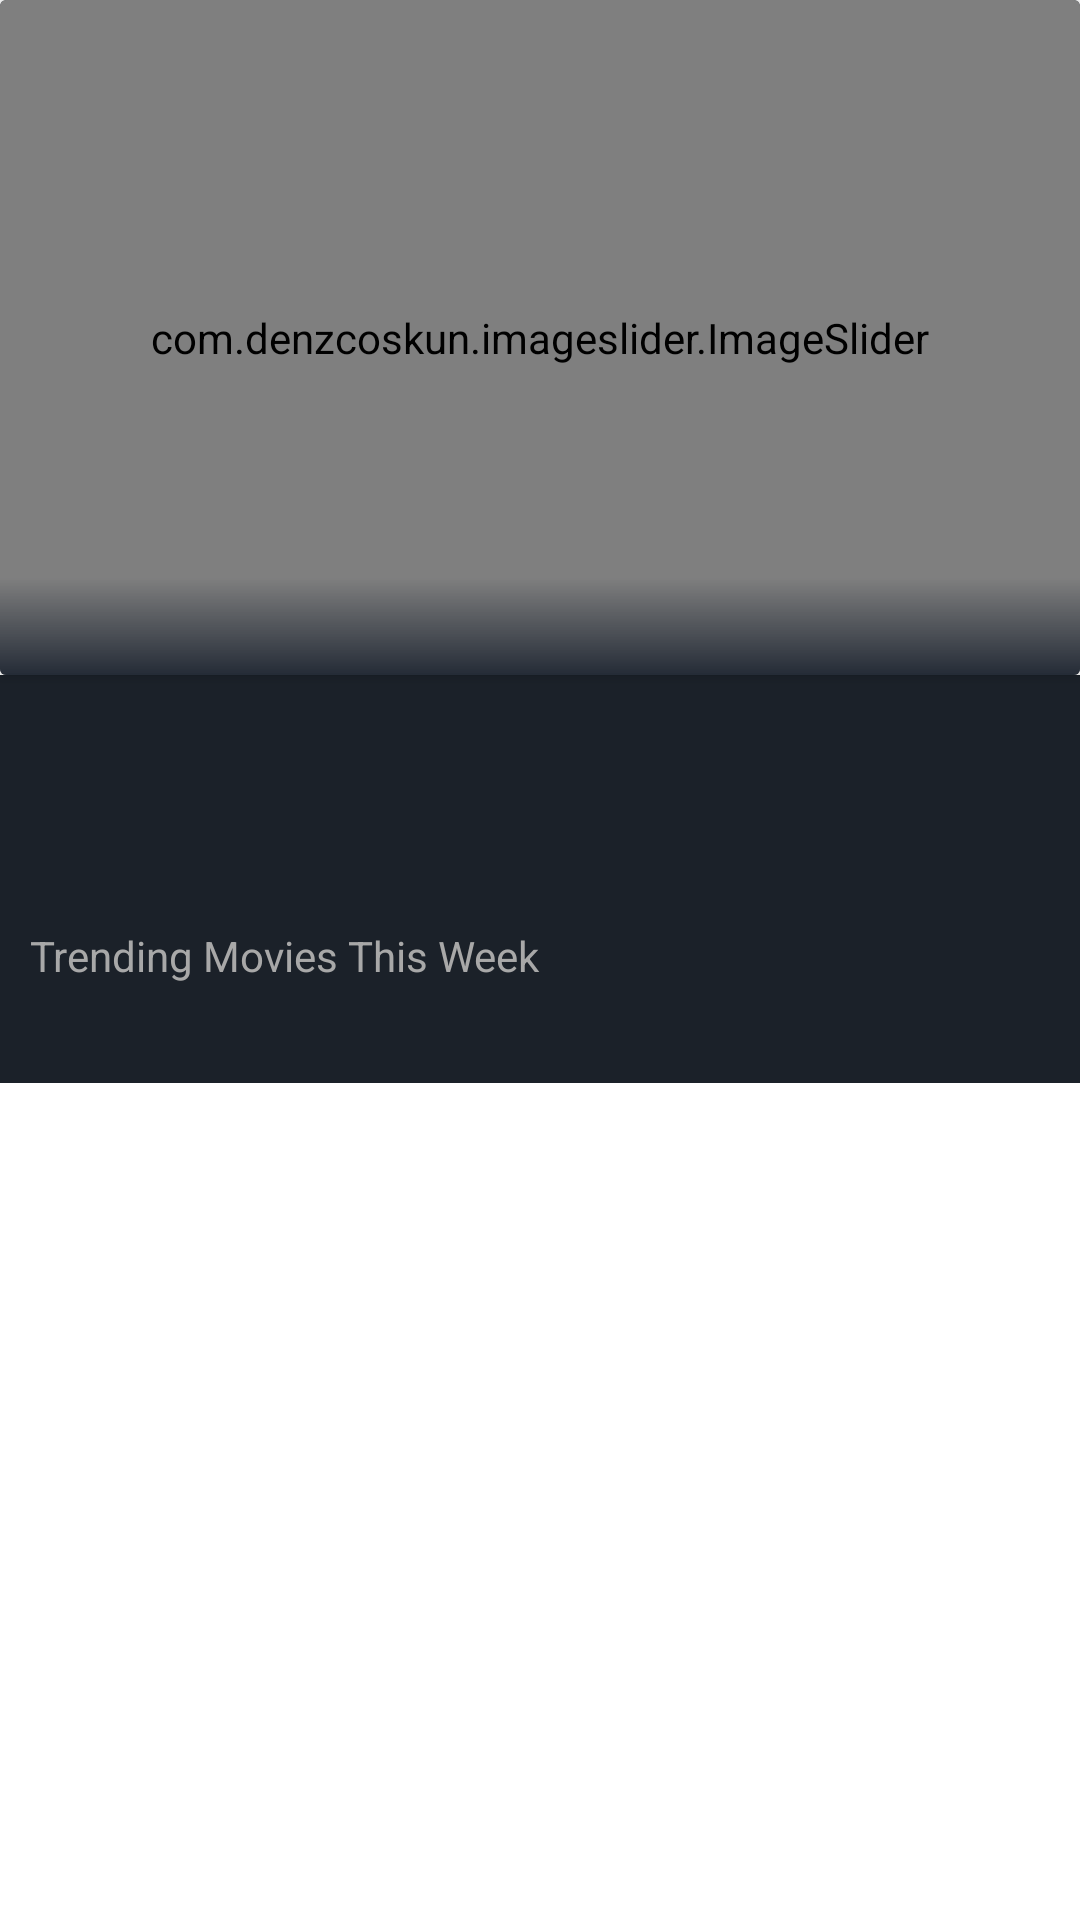

Layout XML and referenced resources for this Android screen:
<!-- AndroidManifest.xml: application theme Theme.MovieDB -->
<!-- res/layout/fragment_home.xml -->
<?xml version="1.0" encoding="utf-8"?>
<LinearLayout xmlns:android="http://schemas.android.com/apk/res/android"
    android:layout_width="match_parent"
    android:layout_height="match_parent"
    xmlns:tools="http://schemas.android.com/tools"
    xmlns:app="http://schemas.android.com/apk/res-auto"
    android:layout_weight="1"
    android:orientation="vertical"
    android:backgroundTint="@color/background"
    tools:context=".view.dashboard.HomeFragment">

    <androidx.core.widget.NestedScrollView
        android:layout_width="match_parent"
        android:layout_height="match_parent">

        <LinearLayout
            android:layout_width="match_parent"
            android:layout_height="match_parent"
            android:orientation="vertical">

            <androidx.cardview.widget.CardView
                android:id="@+id/poster"
                android:backgroundTint="@color/aboveBackground"
                android:layout_width="match_parent"
                android:layout_height="225dp">

                <com.denzcoskun.imageslider.ImageSlider
                    android:id="@+id/image_slider"
                    android:layout_width="match_parent"
                    android:layout_height="match_parent"
                    app:iss_placeholder="@android:color/transparent"
                    app:iss_error_image="@drawable/gradient_background"
                    app:iss_selected_dot="@drawable/image_slider_selected_dot"
                    app:iss_unselected_dot="@drawable/image_slider_unselected_dot"
                    app:iss_auto_cycle="true"
                    app:iss_delay="0"
                    app:iss_period="2000" />

                <View
                    android:layout_width="match_parent"
                    android:layout_height="65dp"
                    android:layout_gravity="bottom"
                    android:background="@drawable/bg_gradient_image_slider"/>

                <TextView
                    android:id="@+id/title_discover"
                    android:layout_width="wrap_content"
                    android:layout_height="wrap_content"
                    android:layout_gravity="bottom"
                    android:paddingStart="15dp"
                    android:paddingEnd="15dp"
                    android:paddingBottom="35dp"
                    android:textColor="@color/white"
                    android:textSize="18sp"
                    android:textStyle="bold"/>

            </androidx.cardview.widget.CardView>

            <LinearLayout
                android:layout_width="match_parent"
                android:layout_height="wrap_content"
                android:orientation="vertical"
                android:background="@color/background">

                <com.google.android.material.tabs.TabLayout
                    android:id="@+id/tab_layout"
                    android:layout_width="match_parent"
                    android:background="@null"
                    app:tabRippleColor="@null"
                    app:tabMode="scrollable"
                    android:layout_height="wrap_content"
                    app:tabSelectedTextColor="@color/white"
                    app:tabTextColor="@color/textHint" />

                <androidx.recyclerview.widget.RecyclerView
                    android:id="@+id/selected_genre_recycler_view"
                    android:layout_width="match_parent"
                    android:layout_height="wrap_content"
                    android:layout_marginTop="8dp"
                    android:padding="10dp"
                    android:orientation="horizontal"
                    app:layoutManager="androidx.recyclerview.widget.LinearLayoutManager"
                    tools:itemCount="3"
                    tools:listitem="@layout/item_movie" />

                <TextView
                    android:layout_width="wrap_content"
                    android:layout_height="wrap_content"
                    android:layout_marginStart="10dp"
                    android:layout_marginTop="8dp"
                    android:text="@string/trending_movies_this_week"
                    android:textColor="@color/textHint"
                    android:textSize="14sp" />

                <androidx.recyclerview.widget.RecyclerView
                    android:id="@+id/trending_recycler_view"
                    android:layout_width="match_parent"
                    android:layout_height="wrap_content"
                    android:layout_marginTop="8dp"
                    android:layout_marginBottom="5dp"
                    android:orientation="horizontal"
                    android:padding="10dp"
                    app:layoutManager="androidx.recyclerview.widget.LinearLayoutManager"
                    tools:itemCount="4"
                    tools:listitem="@layout/item_movie" />


            </LinearLayout>

        </LinearLayout>

    </androidx.core.widget.NestedScrollView>


</LinearLayout>
<!-- res/layout/item_movie.xml (included above) -->
<?xml version="1.0" encoding="utf-8"?>
<LinearLayout xmlns:android="http://schemas.android.com/apk/res/android"
    android:layout_width="wrap_content"
    android:layout_height="wrap_content"
    android:orientation="vertical"
    android:background="@color/background"
    xmlns:app="http://schemas.android.com/apk/res-auto">

    <androidx.cardview.widget.CardView
        android:layout_width="140dp"
        android:layout_height="205dp"
        app:cardElevation="3dp"
        android:layout_marginStart="1dp"
        android:layout_marginEnd="12.5dp"
        android:backgroundTint="@android:color/transparent"
        app:cardCornerRadius="3dp">

        <ImageView
            android:id="@+id/poster"
            android:layout_width="match_parent"
            android:layout_height="match_parent" />

    </androidx.cardview.widget.CardView>

    <TextView
        android:id="@+id/title"
        android:layout_width="match_parent"
        android:layout_height="wrap_content"
        android:layout_marginTop="8dp"
        android:layout_marginStart="1dp"
        android:layout_marginEnd="12dp"
        android:text=""
        android:textColor="@color/white" />

    <androidx.constraintlayout.widget.ConstraintLayout
        android:layout_width="match_parent"
        android:layout_height="wrap_content"
        android:layout_marginTop="2dp"
        android:layout_marginStart="2dp">

        <TextView
            android:id="@+id/score"
            android:layout_width="wrap_content"
            android:layout_height="wrap_content"
            android:layout_gravity="center_vertical"
            android:textColor="@color/white"
            android:textSize="12sp"
            app:layout_constraintBottom_toBottomOf="parent"
            app:layout_constraintEnd_toEndOf="parent"
            app:layout_constraintHorizontal_bias="0.01"
            app:layout_constraintStart_toStartOf="parent"
            app:layout_constraintTop_toTopOf="parent" />

        <ImageView
            android:id="@+id/score_stars_back"
            android:layout_width="55dp"
            android:layout_height="10dp"
            android:layout_gravity="center_vertical|start"
            android:layout_marginStart="5dp"
            android:layout_marginTop="1dp"
            android:background="@drawable/icon_five_stars"
            android:backgroundTint="@color/text"
            app:layout_constraintBottom_toBottomOf="parent"
            app:layout_constraintEnd_toEndOf="parent"
            app:layout_constraintHorizontal_bias="0.01"
            app:layout_constraintStart_toEndOf="@id/score"
            app:layout_constraintTop_toTopOf="parent"
            app:tint="@color/accent" />

        <ImageView
            android:id="@+id/score_stars"
            android:layout_width="55dp"
            android:layout_height="10dp"
            android:layout_gravity="center_vertical|start"
            android:layout_marginStart="5dp"
            android:layout_marginTop="1dp"
            android:background="@drawable/bkgd_level"
            app:layout_constraintBottom_toBottomOf="parent"
            app:layout_constraintEnd_toEndOf="parent"
            app:layout_constraintHorizontal_bias="0.01"
            app:layout_constraintStart_toEndOf="@id/score"
            app:layout_constraintTop_toTopOf="parent"
            app:tint="@color/accent" />

    </androidx.constraintlayout.widget.ConstraintLayout>


</LinearLayout>
<!-- resources referenced by this layout -->
<resources>
  <color name="aboveBackground">#29323e</color>
  <color name="accent">#cb9a47</color>
  <color name="background">#1b2129</color>
  <color name="text">#dadada</color>
  <color name="textHint">#a8a8a8</color>
  <color name="white">#FFFFFFFF</color>
  <!-- drawable bg_gradient_image_slider (drawable) -->
  <?xml version="1.0" encoding="utf-8"?>
  <shape xmlns:android="http://schemas.android.com/apk/res/android">
  
      <gradient android:type="linear"
          android:endColor="@android:color/transparent"
          android:centerColor="@android:color/transparent"
          android:startColor="#242b36"
          android:angle="90"
          />
  
  </shape>
  <!-- drawable bkgd_level (drawable) -->
  <?xml version="1.0" encoding="utf-8"?>
  <clip
      xmlns:android="http://schemas.android.com/apk/res/android"
      android:drawable="@drawable/icon_five_stars"
      android:clipOrientation="horizontal"
      android:gravity="left|clip_horizontal|fill_vertical"/>
  <!-- drawable gradient_background (drawable) -->
  <?xml version="1.0" encoding="utf-8"?>
  <selector xmlns:android="http://schemas.android.com/apk/res/android">
      <item>
          <shape>
              <gradient
                  android:angle="90"
                  android:startColor="@color/background"
                  android:endColor="@color/accent"
                  android:type="linear" />
          </shape>
      </item>
  </selector>
  <!-- drawable icon_five_stars: png bitmap (drawable, 34568 bytes) -->
  <!-- drawable image_slider_selected_dot (drawable) -->
  <?xml version="1.0" encoding="utf-8"?>
  <selector xmlns:android="http://schemas.android.com/apk/res/android">
      <item>
          <shape android:shape="oval">
              <solid android:color="#f0bf36"/>
              <size android:width="8dp" android:height="8dp"/>
          </shape>
      </item>
  </selector>
  <string name="trending_movies_this_week">Trending Movies This Week</string>
  <style name="Theme.MovieDB" parent="Theme.MaterialComponents.DayNight.DarkActionBar">
          
          <item name="colorPrimary">@color/accent</item>
          <item name="colorPrimaryVariant">@color/accent</item>
          <item name="colorOnPrimary">@color/white</item>
          
          <item name="colorSecondary">@color/accent</item>
          <item name="colorSecondaryVariant">@color/accent</item>
          <item name="colorOnSecondary">@color/white</item>
          
          <item name="android:statusBarColor" tools:targetApi="l">?attr/colorPrimaryVariant</item>
          
          <item name="android:actionMenuTextColor">@color/white</item>
          <item name="android:navigationBarColor">@color/black</item>
          <item name="windowActionBar">true</item>
          <item name="windowNoTitle">true</item>
          <item name="android:forceDarkAllowed" tools:targetApi="q">false</item>
          <item name="autoCompleteTextViewStyle">@style/SearchAutoCompleteTextView</item>
          <item name="snackbarButtonStyle">@style/Widget.MaterialComponents.Button.TextButton.Snackbar</item>
      </style>
  <color name="black">#FF000000</color>
  <style name="SearchAutoCompleteTextView" parent="Widget.AppCompat.Light.AutoCompleteTextView">
          <item name="android:textColor">@color/white</item>
          <item name="android:textColorHint">@color/textHint</item>
      </style>
</resources>
